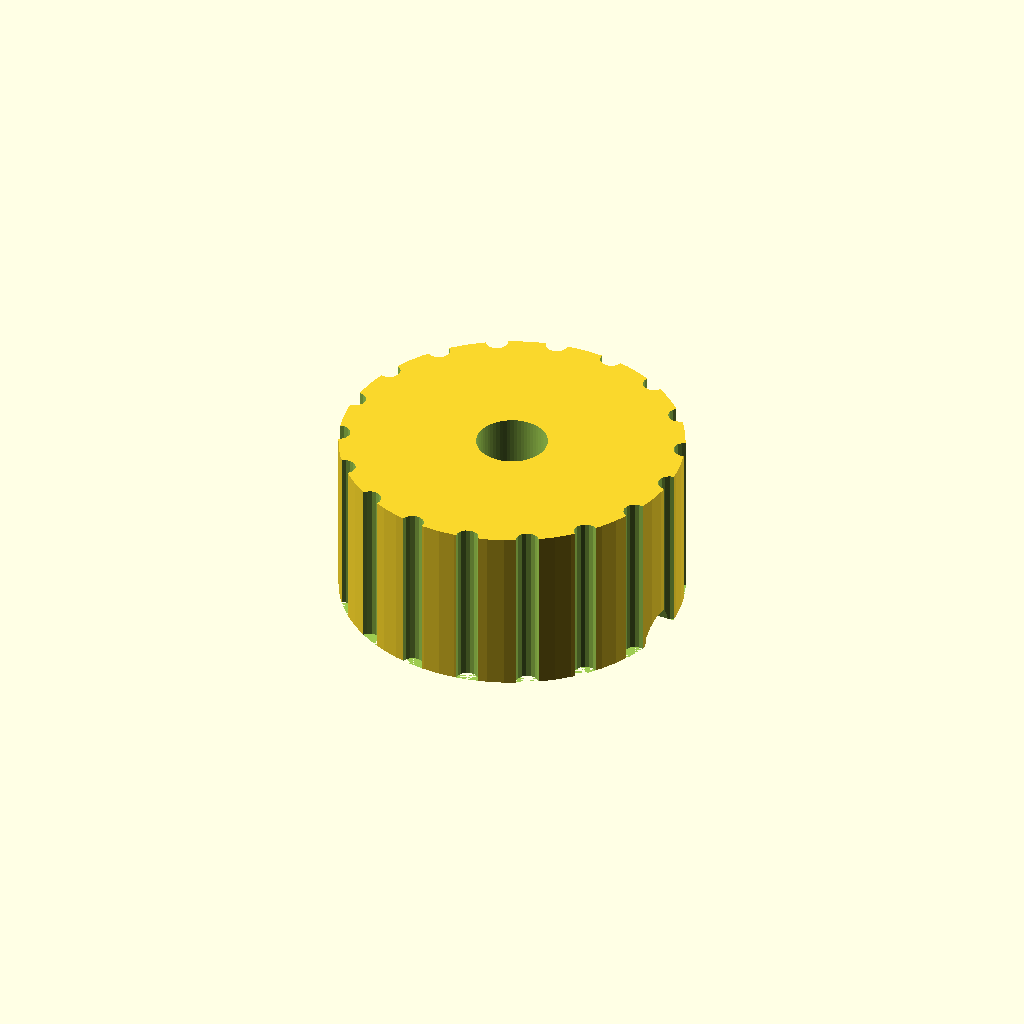
Cell 1 — every parameter at its default value.
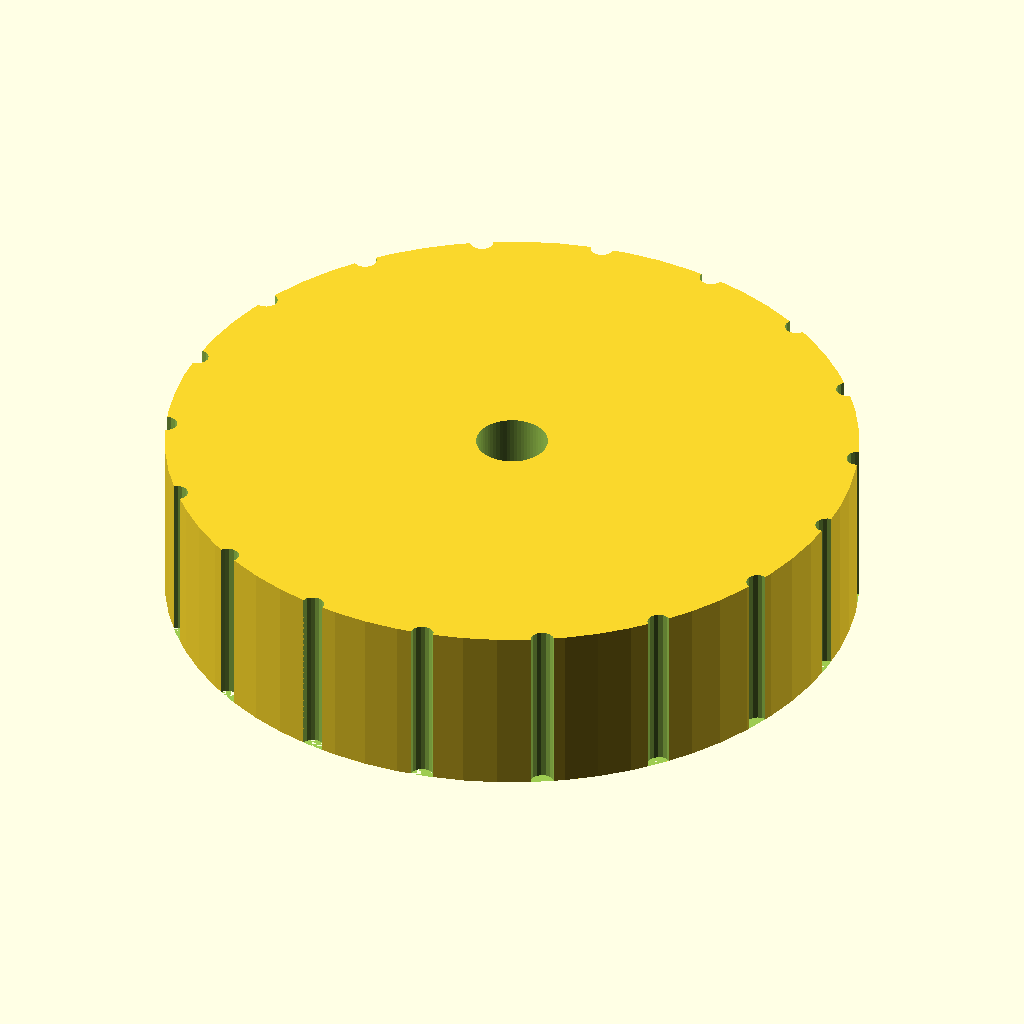
Cell 2 — d set to 60, the other parameters unchanged.
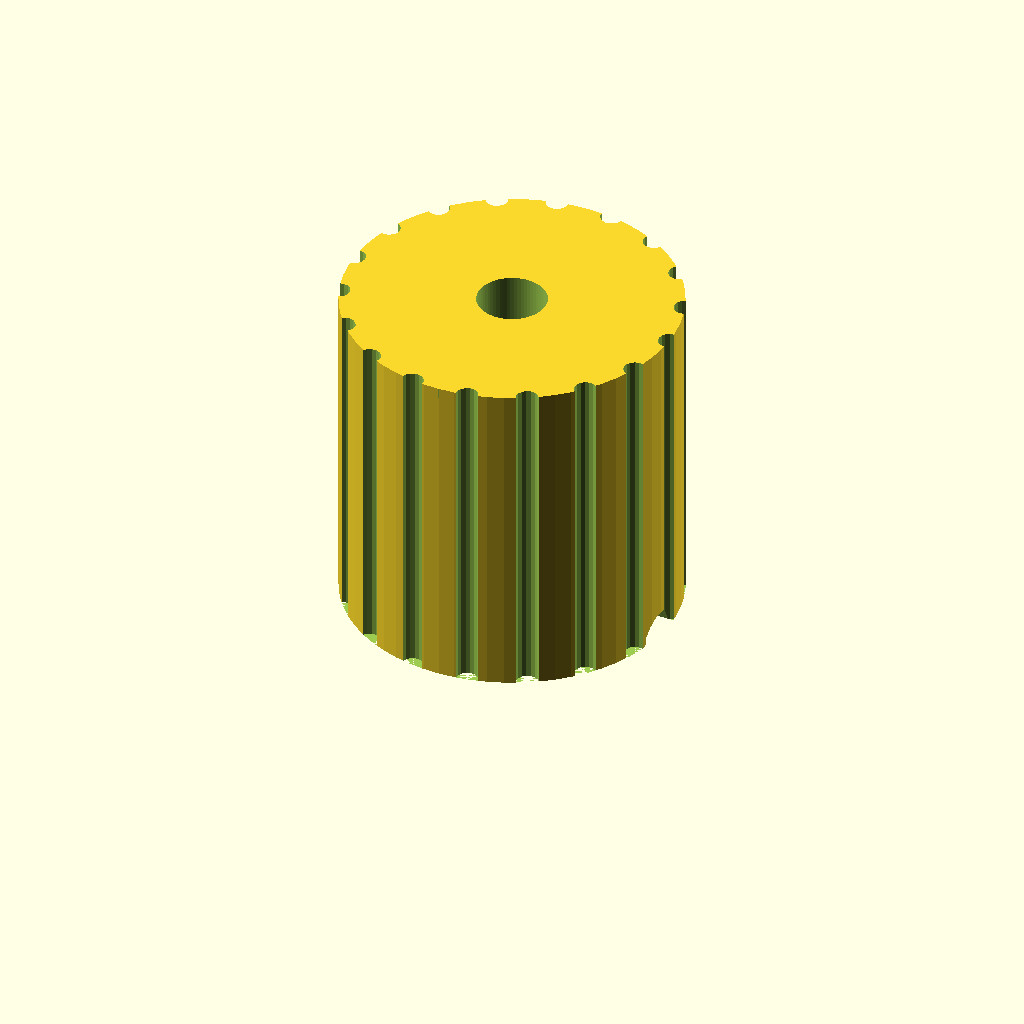
Cell 3: h = 30 (everything else at default).
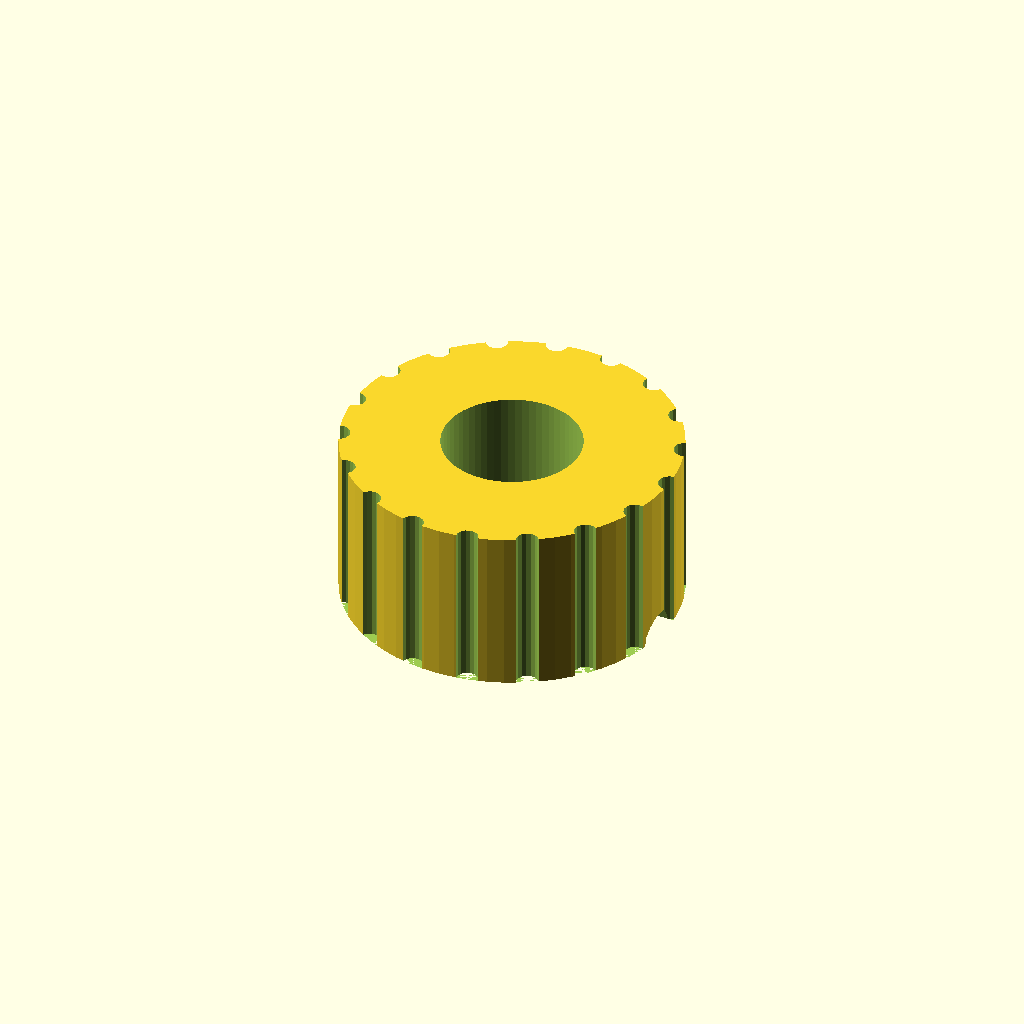
Cell 4: shaft_d = 12.4 (everything else at default).
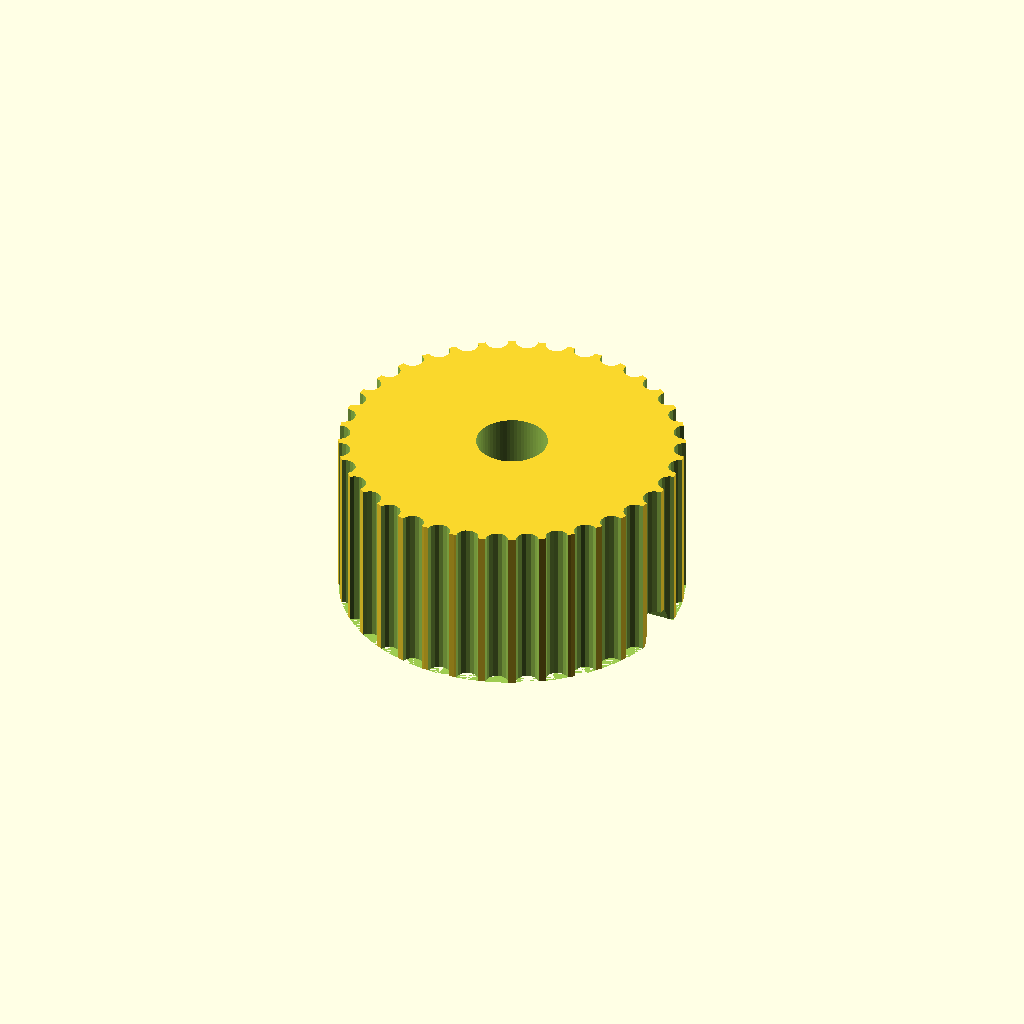
Cell 5 — grooves set to 36, the other parameters unchanged.
One fixed orthographic camera (rotation 55°, 0°, 25°; colour scheme Cornfield) for every cell.
OpenSCAD source file bench/results/gpu-v2-g4/code/scadcoder-v2/dshaft_knob_6mm_s2_a0.scad:
// Replacement knob for a hotplate stirrer - a cylindrical knob with a D-shaped blind bore
// to fit a D-shaft, an outer grip groove pattern, and a top pointer groove. NOVEL general part.
//

d      = 30;
h      = 15;
shaft_d = 6.2;
flat   = 4.7;
grooves = 18;
groove_d = 2;
pointer_w = 1.5;
pointer_d = 1;

$fn = 64;

flat_normal = [0, 1, 0];
flat_point  = [0, -1.5, 0];   // the flat side of the D bore

difference() {
    cylinder(h = h, d = d);
    translate([0, 0, 0])
        cylinder(h = h + 1, d = shaft_d, $fn = 64);                 // round part of the bore
    translate(flat_point) rotate([0, 90, 0]) cylinder(h = h + 1, d = flat, $fn = 16);  // flat part of the bore
    for (i = [0 : grooves - 1])
        rotate([0, 0, i * 360 / grooves])
            translate([d / 2, 0, 0]) cylinder(h = h + 1, d = groove_d, $fn = 16);
    translate([0, 0, h - pointer_d])
        linear_extrude(h = pointer_d) polygon([[-d / 2, -d / 2], [d / 2, -d / 2], [d / 2, -d / 2 - pointer_w],
                                              [-d / 2, -d / 2 - pointer_w]]);
}
Customizer parameters (derived from the source; name, type, default, range or options):
d: number, default 30
h: number, default 15
shaft_d: number, default 6.2
flat: number, default 4.7
grooves: number, default 18
groove_d: number, default 2
pointer_w: number, default 1.5
pointer_d: number, default 1
flat_normal: vector, default [0, 1, 0]
flat_point: vector, default [0, -1.5, 0]
